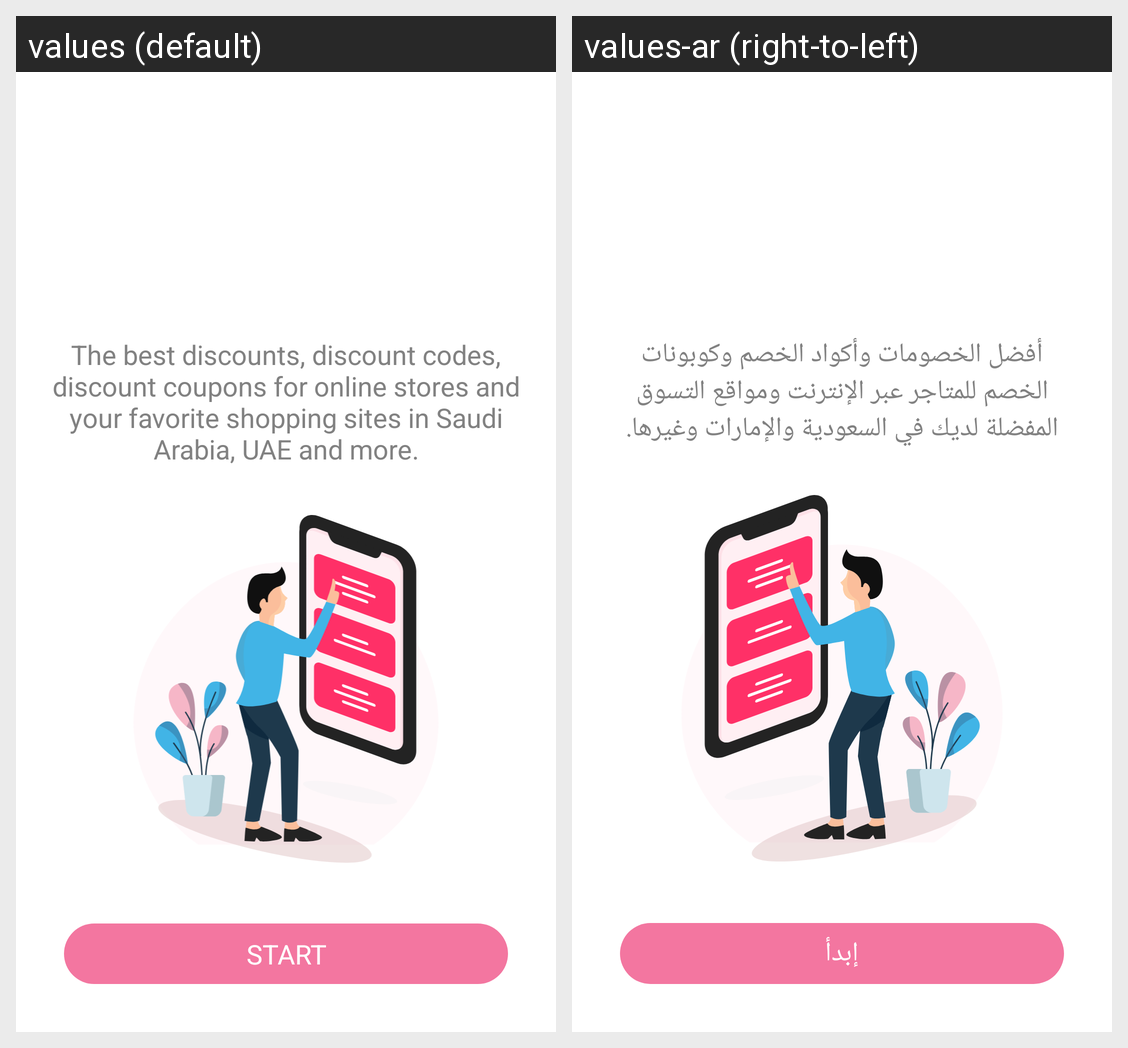

Locale-by-locale string values for the Android screen shown in this grid:
Android screen res/layout/activity_welcome.xml rendered under 2 locales, left to right: values (default), values-ar (right-to-left). Device: Nexus 5 (rendered at 1080×1920; each locale shown at half size, 540×960, under a caption strip naming it); theme BaseTheme.
Strings drawn on this screen, with the default value and each locale's value (text and hints the layout hard-codes, and strings that could not be matched under every locale, appear in the picture but are not listed):

desc_welcome
  values: The best discounts, discount codes, discount coupons for online stores and your favorite shopping sites in Saudi Arabia, UAE and more.
  values-ar: أفضل الخصومات وأكواد الخصم وكوبونات الخصم للمتاجر عبر الإنترنت ومواقع التسوق المفضلة لديك في السعودية والإمارات وغيرها.

start
  values: Start
  values-ar: إبدأ
